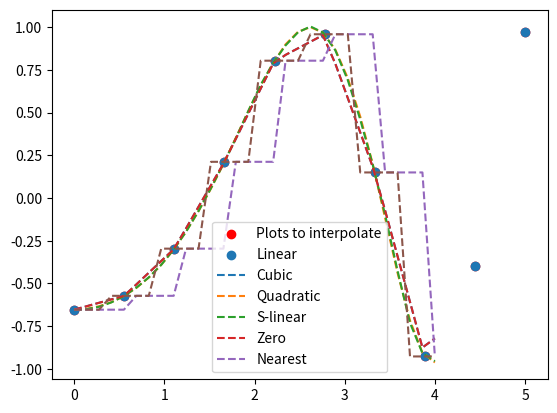

Python code for this plot:
from scipy import interpolate as intp
import matplotlib.pyplot as plt
import numpy as np
x = np.linspace(0, 5, 10)
y = np.cos(x**2/3+4)
plt.scatter(x,y,color='r')
plt.show()

fun1 = intp.interp1d(x, y,kind = 'linear')
fun2 = intp.interp1d(x, y,kind = 'cubic')
fun3 = intp.interp1d(x, y,kind = 'quadratic')
fun4 = intp.interp1d(x, y,kind = 'slinear')
fun5 = intp.interp1d(x, y,kind = 'zero')
fun6 = intp.interp1d(x, y,kind = 'nearest')






xnew = np.linspace(0, 4,30,endpoint=True)

plt.scatter(x,y)
plt.plot(xnew,fun1(xnew),'--',xnew,fun2(xnew),'--',
        xnew,fun3(xnew),'--',xnew,fun4(xnew),'--',
        xnew,fun5(xnew),'--',xnew,fun6(xnew),'--')
plt.legend(['Plots to interpolate',
            'Linear','Cubic','Quadratic',
            'S-linear','Zero','Nearest'])
plt.show()
